Photos from the image-classification dataset "dataset" in the GitHub repository Mimicom38/SakuraEar-Portfolio. Its 2 classes are: not sakura, sakura.

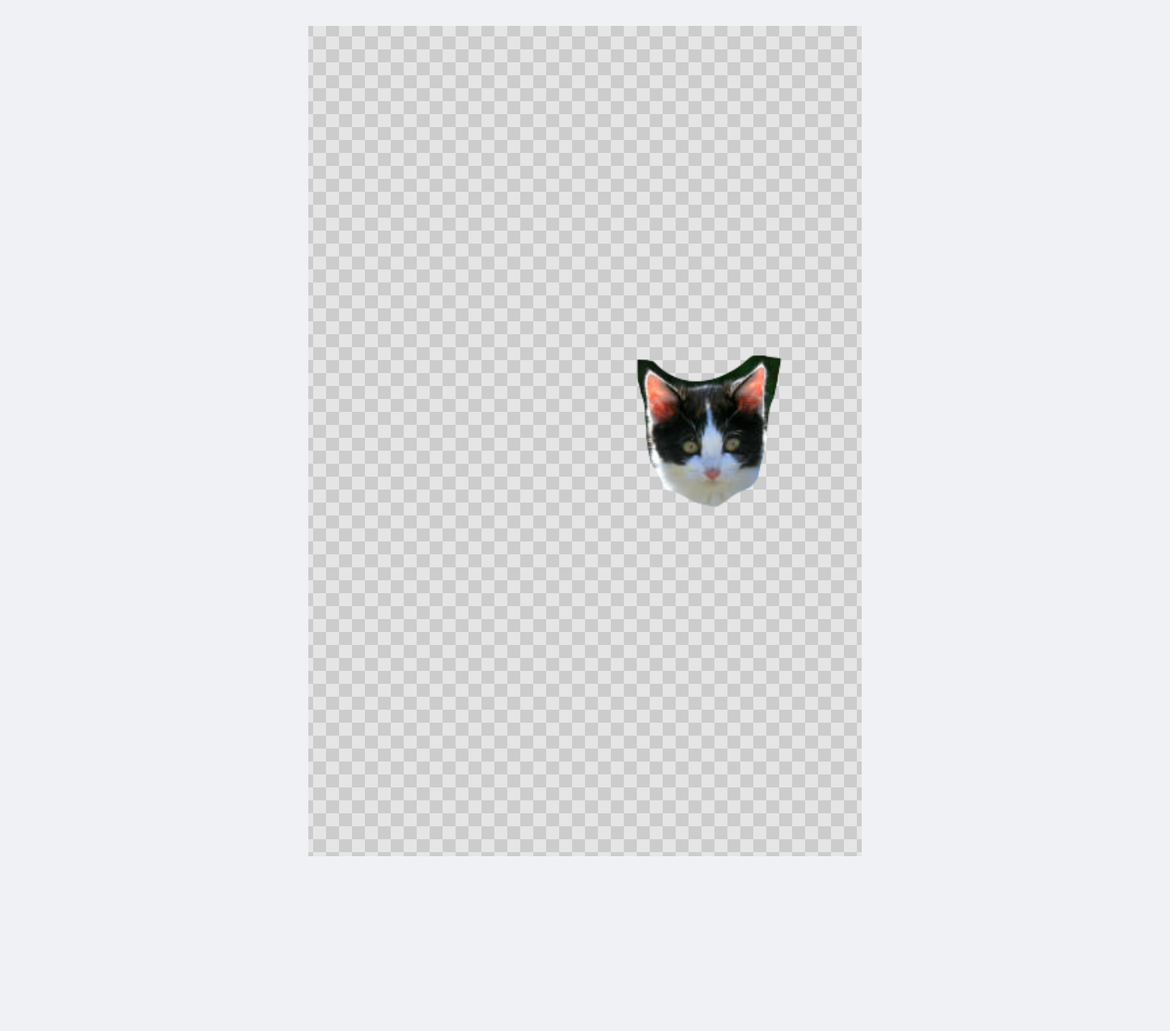
Label: not sakura

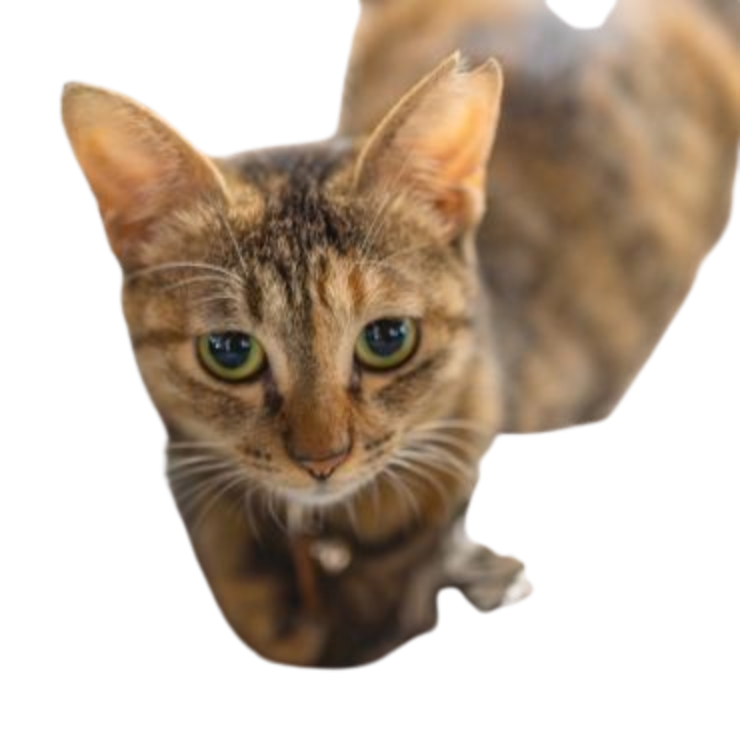
Label: sakura

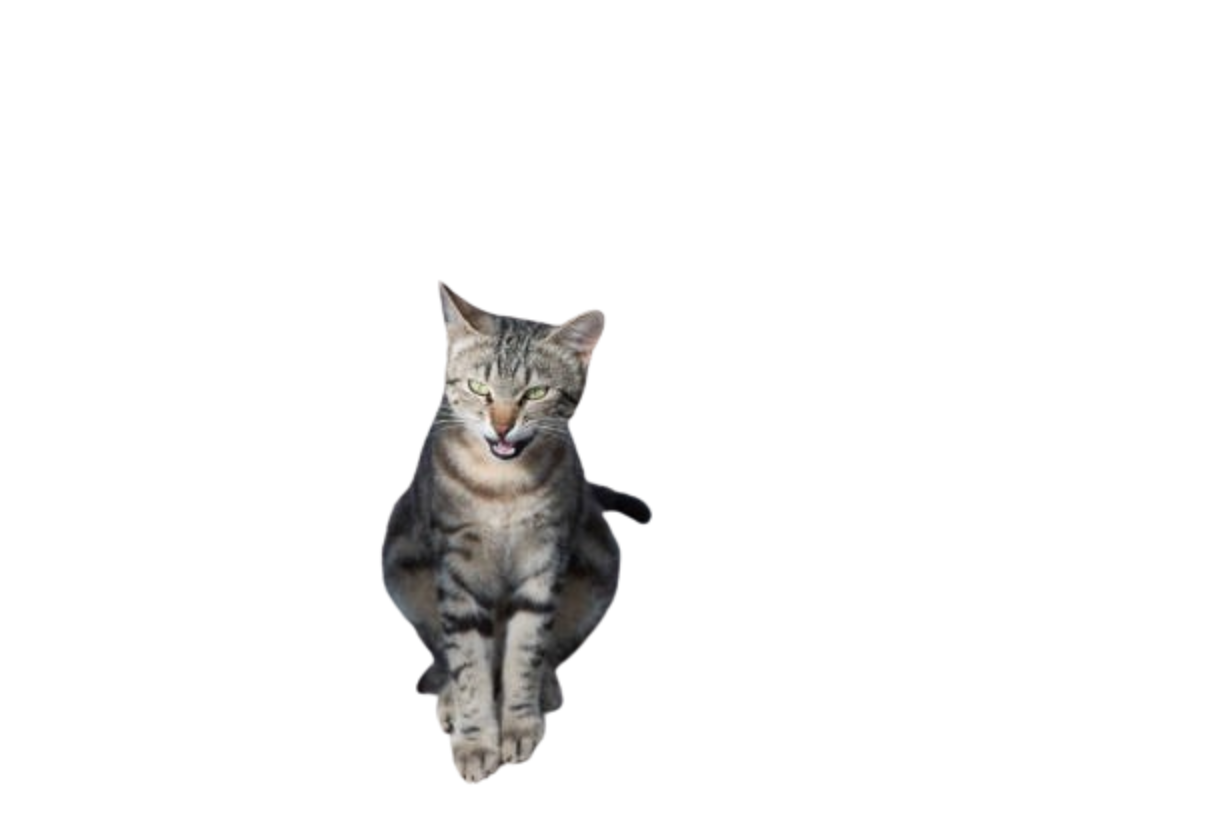
Label: not sakura

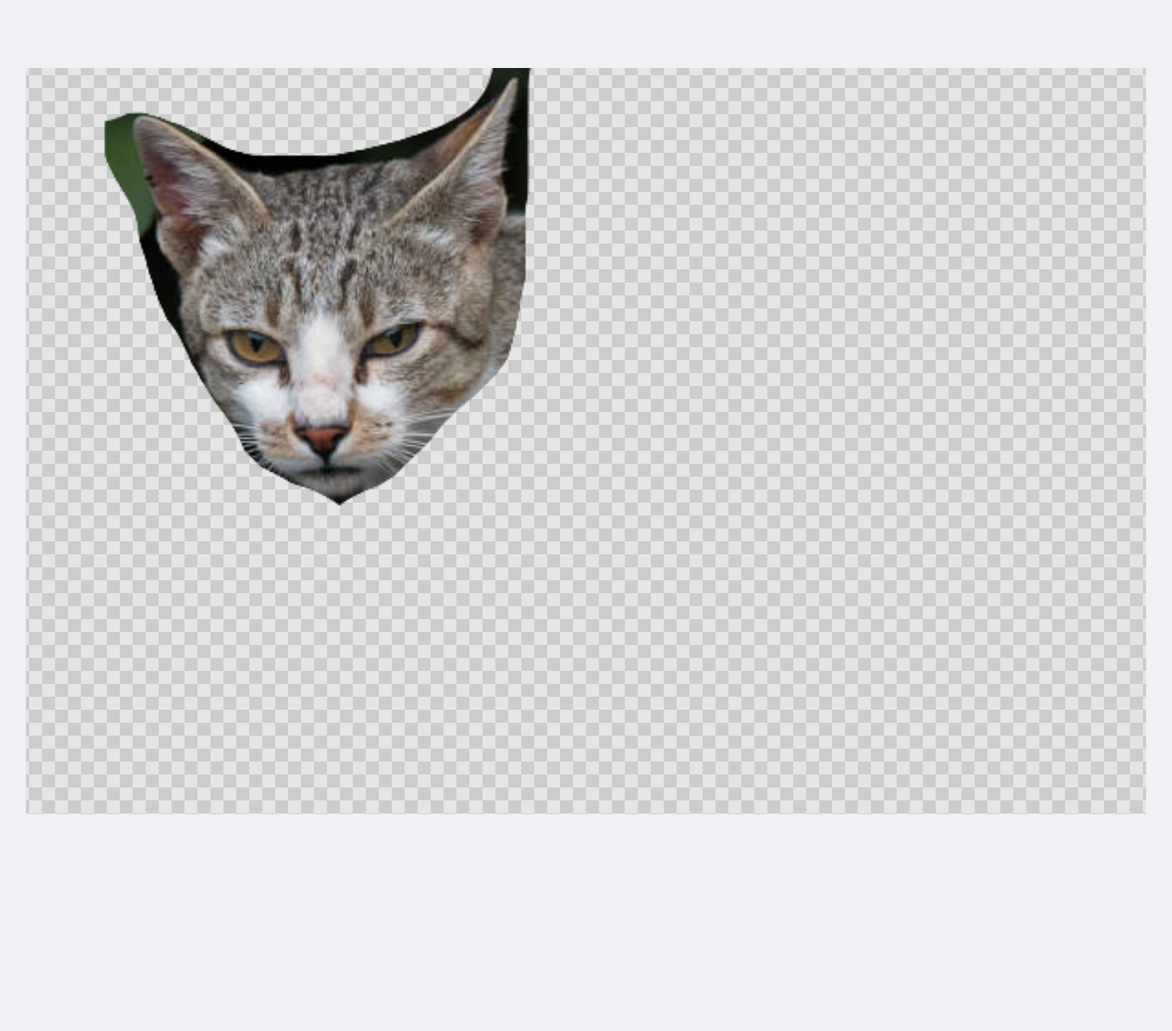
Label: not sakura

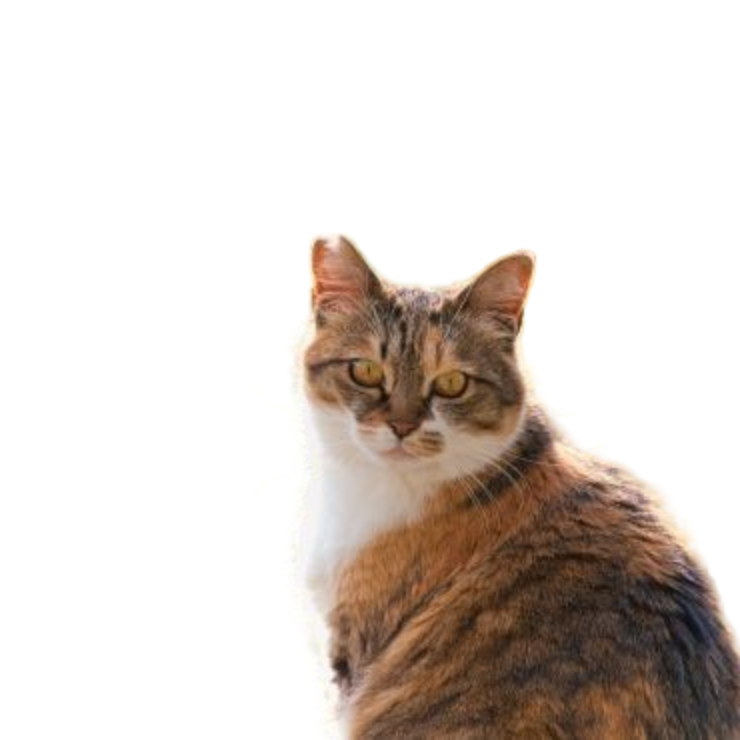
Label: sakura

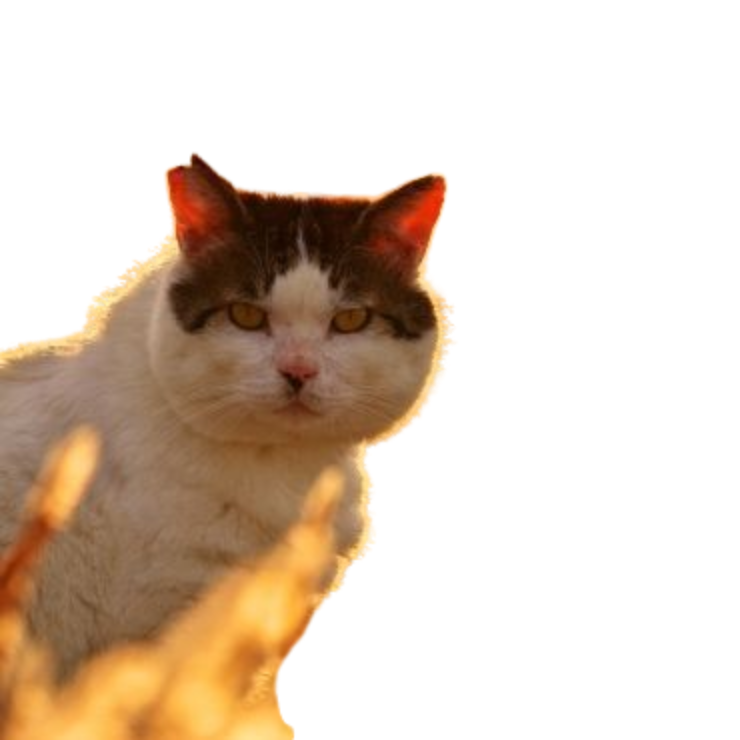
Label: sakura
